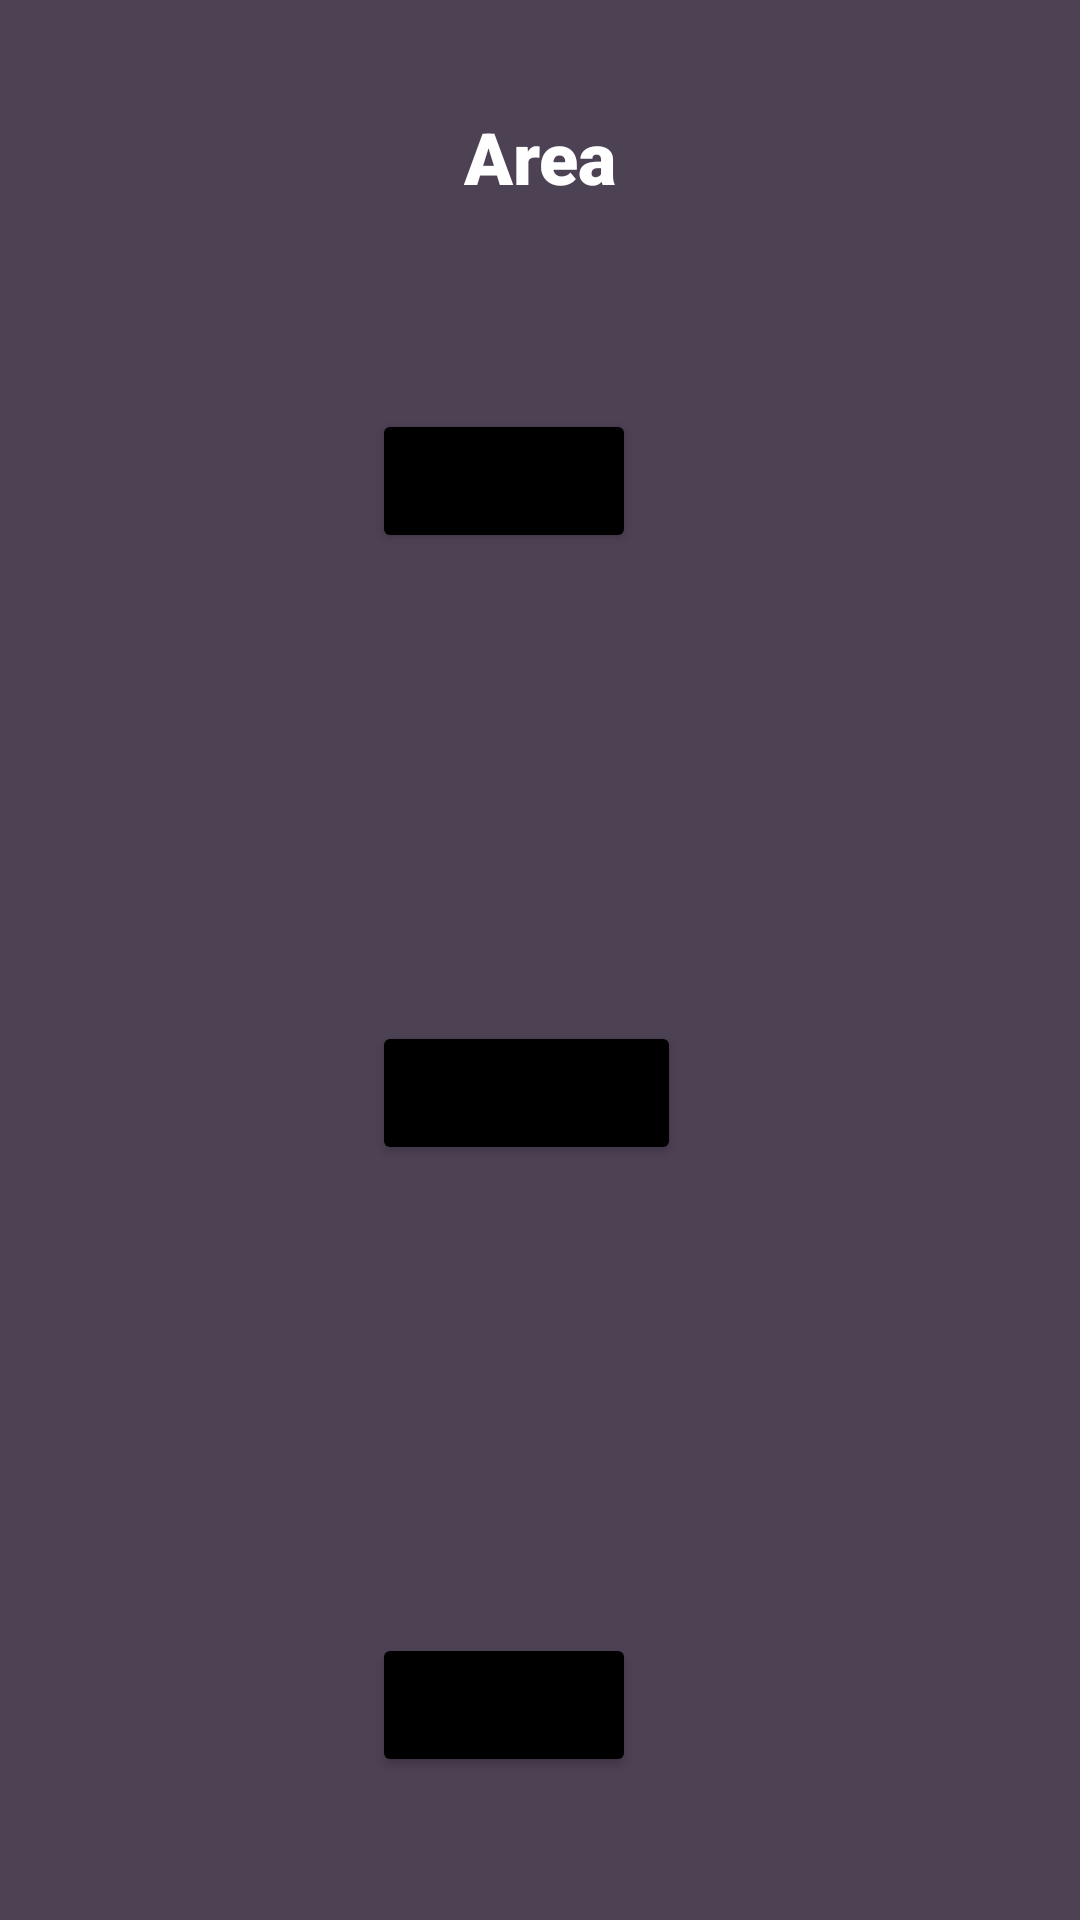

Here is an Android app screen rendered from its layout file. Give the layout XML and the strings, colors and styles it references.
<!-- AndroidManifest.xml: application theme Theme.Mendiola_MultiCalcu -->
<!-- res/layout/area.xml -->
<?xml version="1.0" encoding="utf-8"?>
<androidx.constraintlayout.widget.ConstraintLayout xmlns:android="http://schemas.android.com/apk/res/android"
    xmlns:app="http://schemas.android.com/apk/res-auto"
    xmlns:tools="http://schemas.android.com/tools"
    android:layout_width="match_parent"
    android:layout_height="match_parent"
    android:background="#4d4154">


    <TextView
        android:id="@+id/textView3"
        android:layout_width="wrap_content"
        android:layout_height="wrap_content"
        android:layout_marginTop="36dp"
        android:fontFamily="sans-serif-black"
        android:text="Area"
        android:textColor="#ffffff"
        android:textSize="24dp"
        app:layout_constraintEnd_toEndOf="parent"
        app:layout_constraintHorizontal_bias="0.5"
        app:layout_constraintStart_toStartOf="parent"
        app:layout_constraintTop_toTopOf="parent" />

    <Button
        android:id="@+id/btnSquare"
        android:layout_width="wrap_content"
        android:layout_height="wrap_content"
        android:layout_marginStart="124dp"
        android:layout_marginTop="68dp"
        android:backgroundTint="#000000"
        android:fontFamily="sans-serif-black"
        android:text="Square"
        app:layout_constraintStart_toStartOf="parent"
        app:layout_constraintTop_toBottomOf="@+id/textView3" />

    <Button
        android:id="@+id/btnRectangle"
        android:layout_width="wrap_content"
        android:layout_height="wrap_content"
        android:layout_marginTop="156dp"
        android:backgroundTint="#000000"
        android:fontFamily="sans-serif-black"
        android:text="Rectangle"
        app:layout_constraintStart_toStartOf="@+id/btnSquare"
        app:layout_constraintTop_toBottomOf="@+id/btnSquare" />

    <Button
        android:id="@+id/btnCircle"
        android:layout_width="wrap_content"
        android:layout_height="wrap_content"
        android:layout_marginTop="156dp"
        android:backgroundTint="#000000"
        android:fontFamily="sans-serif-black"
        android:text="Circle"
        app:layout_constraintStart_toStartOf="@+id/btnRectangle"
        app:layout_constraintTop_toBottomOf="@+id/btnRectangle" />

</androidx.constraintlayout.widget.ConstraintLayout>
<!-- resources referenced by this layout -->
<resources>
  <style name="Theme.Mendiola_MultiCalcu" parent="Theme.MaterialComponents.DayNight.DarkActionBar">
          
          <item name="colorPrimary">@color/purple_500</item>
          <item name="colorPrimaryVariant">@color/purple_700</item>
          <item name="colorOnPrimary">@color/white</item>
          
          <item name="colorSecondary">@color/teal_200</item>
          <item name="colorSecondaryVariant">@color/teal_700</item>
          <item name="colorOnSecondary">@color/black</item>
          
          <item name="android:statusBarColor" tools:targetApi="l">?attr/colorPrimaryVariant</item>
          
      </style>
  <!-- not gathered from this repository: default colours our renderer supplied (Android Studio template values) -->
  <color name="purple_500">#FF6200EE</color>
  <color name="purple_700">#FF3700B3</color>
  <color name="teal_200">#FF03DAC5</color>
  <color name="teal_700">#FF018786</color>
  <color name="black">#FF000000</color>
  <color name="white">#FFFFFFFF</color>
</resources>
